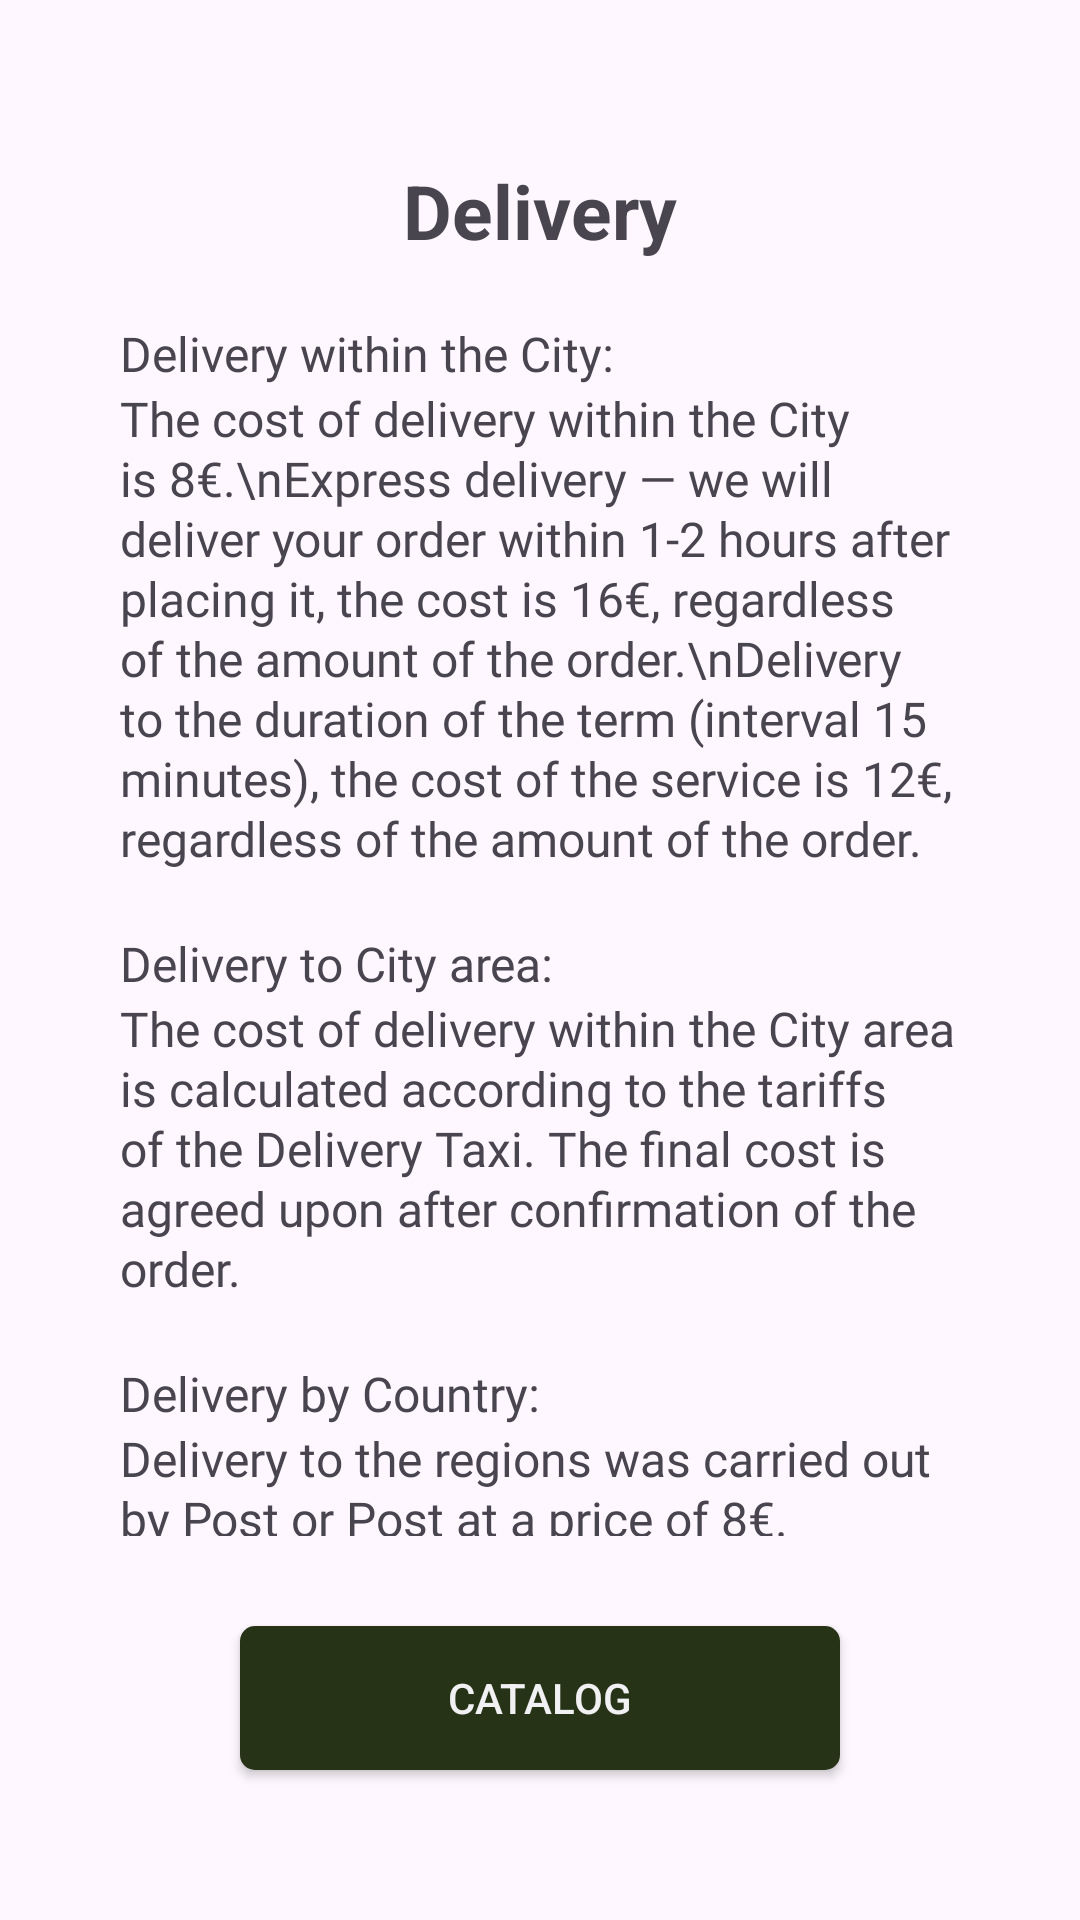

Write the Android layout XML for this screen, with the resource values it uses.
<!-- AndroidManifest.xml: application theme Theme.Flowers -->
<!-- res/layout/fragment_delivery_common.xml -->
<?xml version="1.0" encoding="utf-8"?>
<androidx.constraintlayout.widget.ConstraintLayout xmlns:android="http://schemas.android.com/apk/res/android"
    xmlns:app="http://schemas.android.com/apk/res-auto"
    xmlns:tools="http://schemas.android.com/tools"
    android:layout_width="match_parent"
    android:layout_height="match_parent"
    android:paddingHorizontal="40dp"
    android:paddingTop="50dp"
    tools:context=".fragments.DeliveryCommonFragment">

    <androidx.appcompat.widget.AppCompatImageView
        android:id="@+id/btn_back"
        android:layout_width="wrap_content"
        android:layout_height="wrap_content"
        android:paddingVertical="20dp"
        android:paddingEnd="20dp"
        android:src="@drawable/arrow_back"
        app:layout_constraintStart_toStartOf="parent"
        app:layout_constraintTop_toTopOf="parent" />

    <com.google.android.material.textview.MaterialTextView
        android:id="@+id/materialTextView9"
        android:layout_width="wrap_content"
        android:layout_height="wrap_content"
        android:text="Delivery"
        android:textSize="25sp"
        android:textStyle="bold"
        app:layout_constraintBottom_toBottomOf="@+id/btn_back"
        app:layout_constraintEnd_toEndOf="parent"
        app:layout_constraintStart_toStartOf="parent"
        app:layout_constraintTop_toTopOf="@+id/btn_back" />

    <androidx.core.widget.NestedScrollView
        android:layout_width="match_parent"
        android:layout_height="0dp"
        android:orientation="vertical"
        android:layout_marginBottom="30dp"
        app:layout_constraintBottom_toTopOf="@+id/btn_catalog"
        app:layout_constraintStart_toStartOf="parent"
        app:layout_constraintTop_toBottomOf="@+id/materialTextView9">

        <androidx.constraintlayout.widget.ConstraintLayout
            android:layout_width="match_parent"
            android:layout_height="wrap_content">

            <com.google.android.material.textview.MaterialTextView
                android:id="@+id/materialTextView10"
                android:layout_width="match_parent"
                android:layout_height="wrap_content"
                android:layout_marginTop="20dp"
                android:fontFamily="@font/arimo_bold"
                android:text="Delivery within the City:"
                android:textSize="16sp"
                app:layout_constraintTop_toTopOf="parent" />

            <com.google.android.material.textview.MaterialTextView
                android:id="@+id/materialTextView11"
                android:layout_width="match_parent"
                android:layout_height="wrap_content"
                android:fontFamily="@font/arimo"
                android:lineHeight="20dp"
                android:text="The cost of delivery within the City is 8€.\nExpress delivery — we will deliver your order within 1-2 hours after placing it, the cost is 16€, regardless of the amount of the order.\nDelivery to the duration of the term (interval 15 minutes), the cost of the service is 12€, regardless of the amount of the order."
                android:textSize="16sp"
                app:layout_constraintTop_toBottomOf="@+id/materialTextView10" />

            <com.google.android.material.textview.MaterialTextView
                android:id="@+id/materialTextView12"
                android:layout_width="match_parent"
                android:layout_height="wrap_content"
                android:fontFamily="@font/arimo_bold"
                android:layout_marginTop="20dp"
                android:text="Delivery to City area:"
                android:textSize="16sp"
                app:layout_constraintTop_toBottomOf="@+id/materialTextView11" />

            <com.google.android.material.textview.MaterialTextView
                android:id="@+id/materialTextView13"
                android:layout_width="match_parent"
                android:layout_height="wrap_content"
                android:fontFamily="@font/arimo"
                android:lineHeight="20dp"
                android:text="The cost of delivery within the City area is calculated according to the tariffs of the Delivery Taxi. The final cost is agreed upon after confirmation of the order."
                android:textSize="16sp"
                app:layout_constraintTop_toBottomOf="@+id/materialTextView12" />

            <com.google.android.material.textview.MaterialTextView
                android:id="@+id/materialTextView14"
                android:layout_width="match_parent"
                android:layout_height="wrap_content"
                android:fontFamily="@font/arimo_bold"
                android:layout_marginTop="20dp"
                android:text="Delivery by Country:"
                android:textSize="16sp"
                app:layout_constraintTop_toBottomOf="@+id/materialTextView13" />

            <com.google.android.material.textview.MaterialTextView
                android:id="@+id/materialTextView15"
                android:layout_width="match_parent"
                android:layout_height="wrap_content"
                android:fontFamily="@font/arimo"
                android:lineHeight="20dp"
                android:text="Delivery to the regions was carried out by Post or Post at a price of 8€."
                android:textSize="16sp"
                app:layout_constraintTop_toBottomOf="@+id/materialTextView14" />

            <com.google.android.material.textview.MaterialTextView
                android:id="@+id/materialTextView16"
                android:layout_width="match_parent"
                android:layout_height="wrap_content"
                android:fontFamily="@font/arimo_bold"
                android:layout_marginTop="20dp"
                android:text="Pickup:"
                android:textSize="16sp"
                app:layout_constraintTop_toBottomOf="@+id/materialTextView15" />

            <com.google.android.material.textview.MaterialTextView
                android:layout_width="match_parent"
                android:layout_height="wrap_content"
                android:fontFamily="@font/arimo"
                android:lineHeight="20dp"
                android:text="You can independently pick up the order in the Flowers and Gifts store at City, street, 14-78.\nWeekday weekends from 9:00 to 21:00."
                android:textSize="16sp"
                app:layout_constraintTop_toBottomOf="@+id/materialTextView16" />
        </androidx.constraintlayout.widget.ConstraintLayout>
    </androidx.core.widget.NestedScrollView>

    <Button
        android:id="@+id/btn_catalog"
        style="@style/green_button"
        android:layout_width="200dp"
        android:layout_height="wrap_content"
        android:background="@drawable/background_buy"
        android:text="Catalog"
        android:textAllCaps="true"
        app:layout_constraintEnd_toEndOf="parent"
        app:layout_constraintStart_toStartOf="parent"
        app:layout_constraintBottom_toBottomOf="parent"
        android:layout_marginBottom="50dp"/>
</androidx.constraintlayout.widget.ConstraintLayout>
<!-- resources referenced by this layout -->
<resources>
  <!-- drawable background_buy (drawable) -->
  <?xml version="1.0" encoding="utf-8"?>
  <shape xmlns:android="http://schemas.android.com/apk/res/android"
      android:shape="rectangle">
  
      <solid android:color="#273317" />
      <corners android:radius="5dp" />
  </shape>
  <style name="green_button">
          <item name="android:backgroundTint">#273317</item>
          <item name="android:textColor">#F1F0F2</item>
          <item name="android:textSize">14sp</item>
      </style>
  <style name="Theme.Flowers" parent="Theme.Material3.Light.NoActionBar">
          
          <item name="colorPrimary">@color/color_text_main_fragment</item>
          <item name="colorPrimaryVariant">@color/purple_700</item>
          <item name="colorOnPrimary">@color/white</item>
          
          <item name="colorSecondary">@color/teal_200</item>
          <item name="colorSecondaryVariant">@color/teal_700</item>
          <item name="colorOnSecondary">@color/black</item>
          
          <item name="android:statusBarColor">@color/color_text_main_fragment</item>
          
      </style>
  <color name="color_text_main_fragment">#192509</color>
  <color name="purple_700">#FF3700B3</color>
  <color name="white">#FFFFFFFF</color>
  <color name="teal_200">#FF03DAC5</color>
  <color name="teal_700">#FF018786</color>
  <color name="black">#FF000000</color>
</resources>
